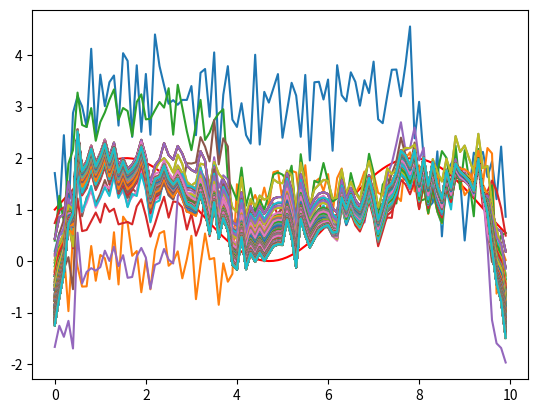
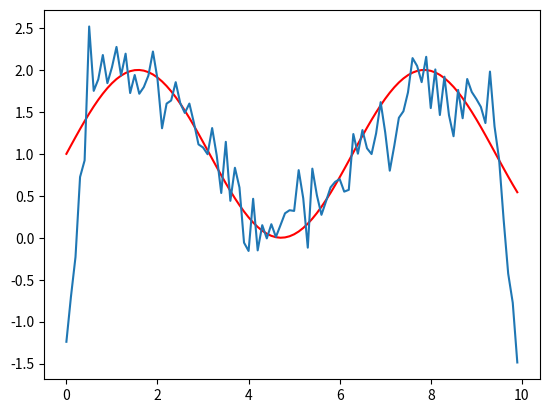

Source code (Python) for these figures, in order:
import math
import random
import matplotlib.pyplot as plt
def ar(i,N):
    if i<0: return N+i
    if i>=N: return i-N
    return i
def reproduction(X): 
    B=[]
    for i in range(20):
        B.append([])
        for j in range(100):
            B[i].append((X[i][j]+X[ar(i-1, 20)][j])/2)
    return B
def select(X):
    global Y, Min, Hmin
    B=[]
    n=0; hmin=100; h=[]; Nhmin=0
    for i in range(40):
        h.append(0)
        for j in range(100):
            h[i] += math.fabs(Y[j]-X[i][j])
        if(h[i]<hmin):
            hmin=h[i]
            Nhmin=i
        if h[i]<Hmin: Hmin=h[i]  
    for i in range(20):
        B.append(X[Nhmin])
        h[Nhmin]+=100
        hmin=100
        for j in range(40):
            if(h[j]<hmin):
                hmin=h[j]
                Nhmin=j
    Min.append(B[0])
    return B
def mutation(X,n):
    N=random.randint(0,20)
    M=random.randint(0,100)
    for i in range(N):
        d = random.randint(-5,5)
        for j in range(M):
            X[ar(i+d, 20)][ar(j+d,100)]+=d/n
    return X
        

X=[]; Y=[]; Min=[]; x=[]; Hmin=100
#создание первого поколения
for i in range(20):
    X.append([])
    for j in range(100):
        X[i].append(random.random()*3)
for j in range(100):
    Y.append(1+math.sin(j*0.1))
    x.append(j*0.1)
i=0
N=random.randint(0,20)
M=random.randint(0,100)
while (Hmin>25)and(i<500):
    i+=1
    X+=reproduction(X)
    X=select(X)
    X=mutation(X,i)
print(i, Hmin)
plt.figure(1)
plt.plot(x, Y, color="red")
for n in range(i):
    plt.plot(x, Min[n])
plt.figure(2)
plt.plot(x, Y, color="red")
plt.plot(x, Min[i-1])
plt.show()
